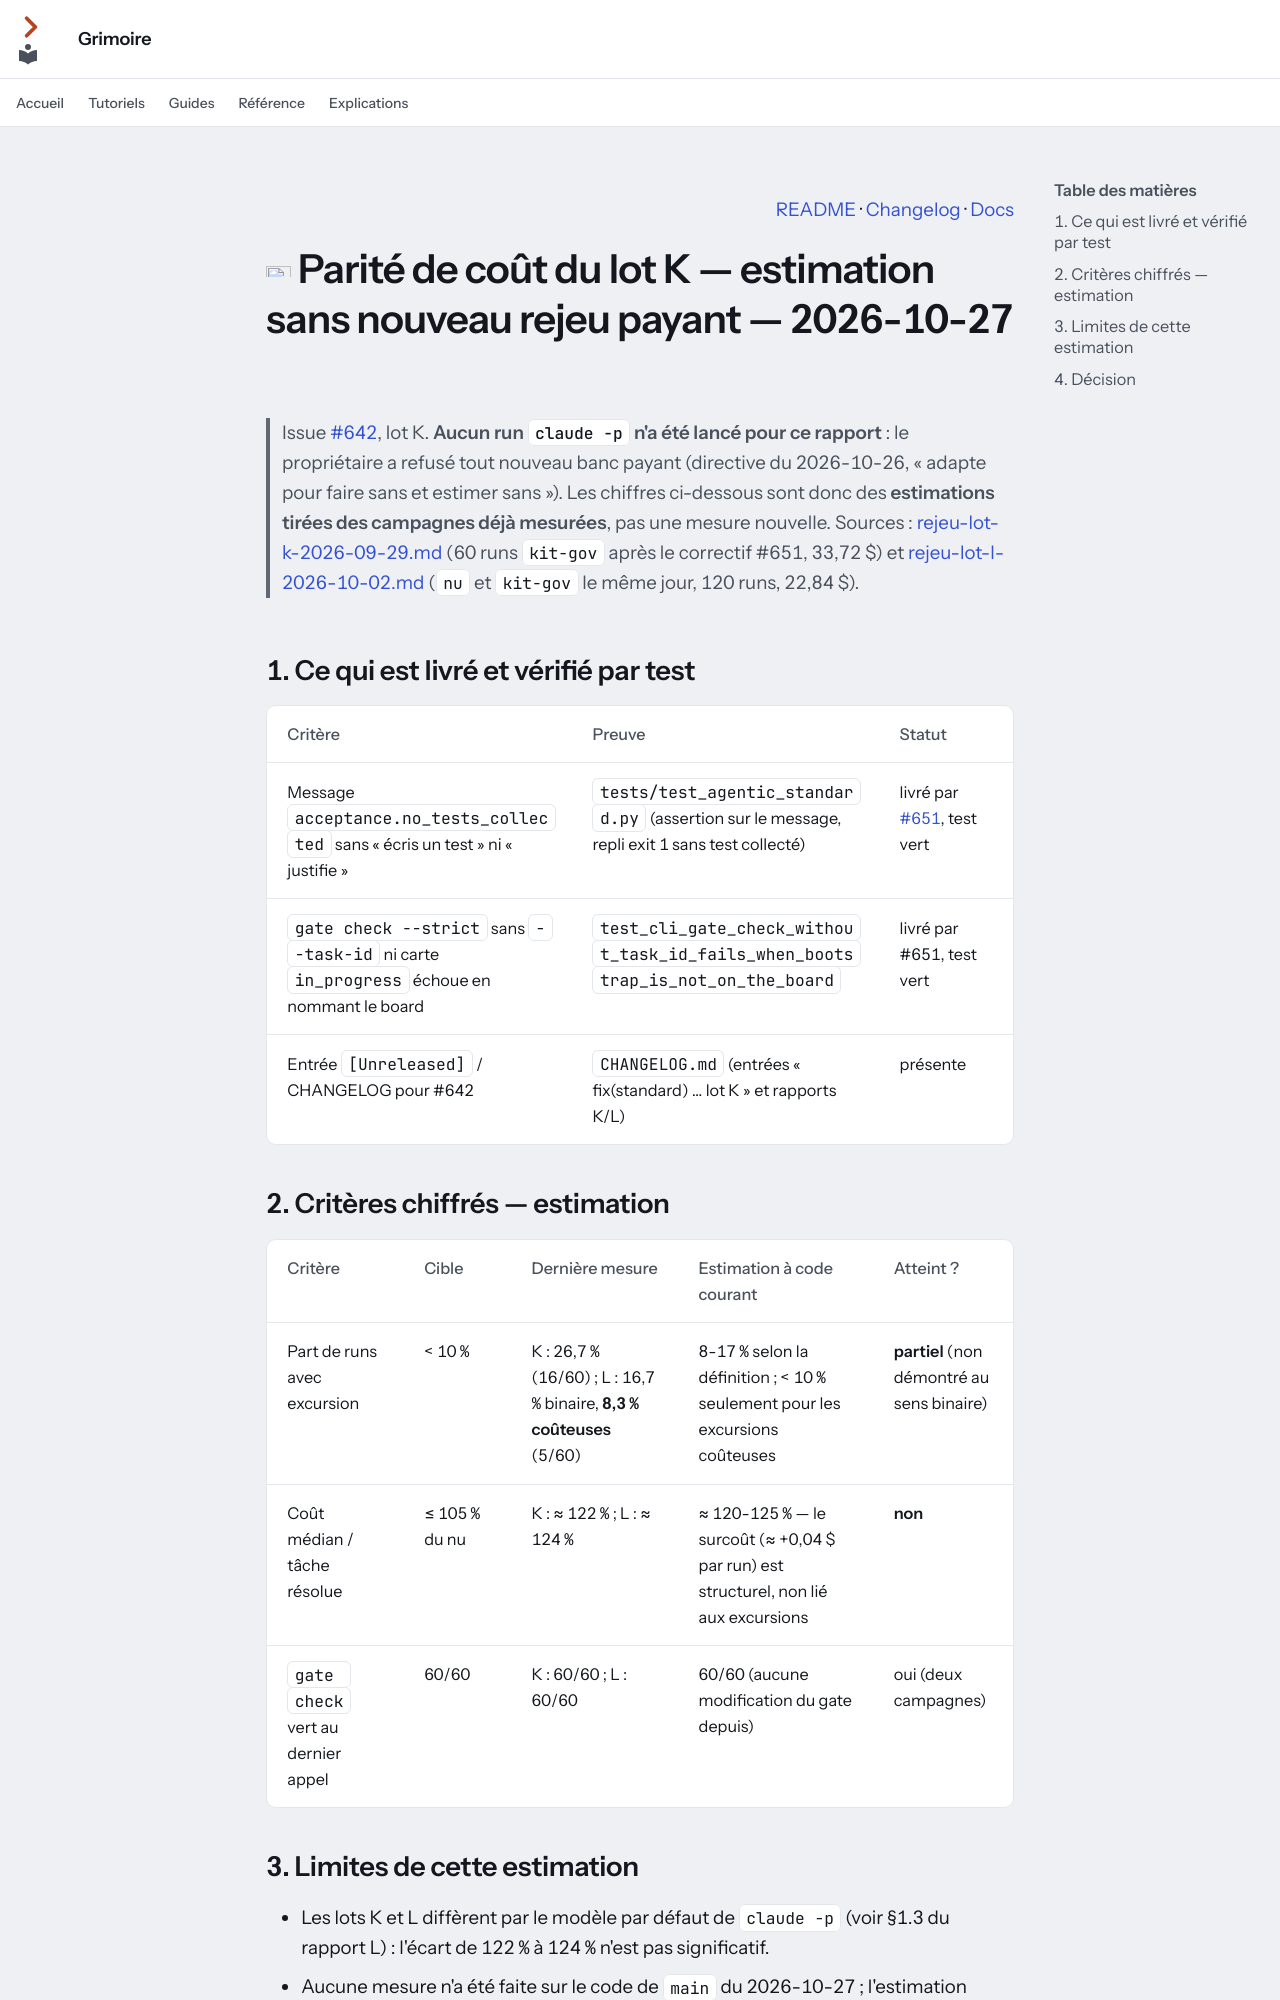

repository: Guilhem-Bonnet/Grimoire-kit · page: bench/rejeu-lot-k-2026-10-27/index.html · generator: mkdocs

---
audience: décision
---

<p align="right"><a href="../../README.md">README</a> · <a href="../../CHANGELOG.md">Changelog</a> · <a href="../index.md">Docs</a></p>

# <img src="../assets/icons/flask.svg" width="32" height="32" alt=""> Parité de coût du lot K — estimation sans nouveau rejeu payant — 2026-10-27

> Issue [#642](https://github.com/Guilhem-Bonnet/Grimoire-kit/issues/642), lot K. **Aucun run `claude -p` n'a été lancé pour ce rapport** :
> le propriétaire a refusé tout nouveau banc payant (directive du 2026-10-26, « adapte pour faire sans et estimer sans »).
> Les chiffres ci-dessous sont donc des **estimations tirées des campagnes déjà mesurées**, pas une mesure nouvelle.
> Sources : [rejeu-lot-k-2026-09-29.md](rejeu-lot-k-2026-09-29.md) (60 runs `kit-gov` après le correctif #651, 33,72 $) et
> [rejeu-lot-l-2026-10-02.md](rejeu-lot-l-2026-10-02.md) (`nu` et `kit-gov` le même jour, 120 runs, 22,84 $).

## 1. Ce qui est livré et vérifié par test

| Critère | Preuve | Statut |
|---|---|---|
| Message `acceptance.no_tests_collected` sans « écris un test » ni « justifie » | `tests/test_agentic_standard.py` (assertion sur le message, repli exit 1 sans test collecté) | livré par [#651](https://github.com/Guilhem-Bonnet/Grimoire-kit/pull/651), test vert |
| `gate check --strict` sans `--task-id` ni carte `in_progress` échoue en nommant le board | `test_cli_gate_check_without_task_id_fails_when_bootstrap_is_not_on_the_board` | livré par #651, test vert |
| Entrée `[Unreleased]` / CHANGELOG pour #642 | `CHANGELOG.md` (entrées « fix(standard) … lot K » et rapports K/L) | présente |

## 2. Critères chiffrés — estimation

| Critère | Cible | Dernière mesure | Estimation à code courant | Atteint ? |
|---|---|---|---|---|
| Part de runs avec excursion | < 10 % | K : 26,7 % (16/60) ; L : 16,7 % binaire, **8,3 % coûteuses** (5/60) | 8-17 % selon la définition ; < 10 % seulement pour les excursions coûteuses | **partiel** (non démontré au sens binaire) |
| Coût médian / tâche résolue | ≤ 105 % du nu | K : ≈ 122 % ; L : ≈ 124 % | ≈ 120-125 % — le surcoût (≈ +0,04 $ par run) est structurel, non lié aux excursions | **non** |
| `gate check` vert au dernier appel | 60/60 | K : 60/60 ; L : 60/60 | 60/60 (aucune modification du gate depuis) | oui (deux campagnes) |
